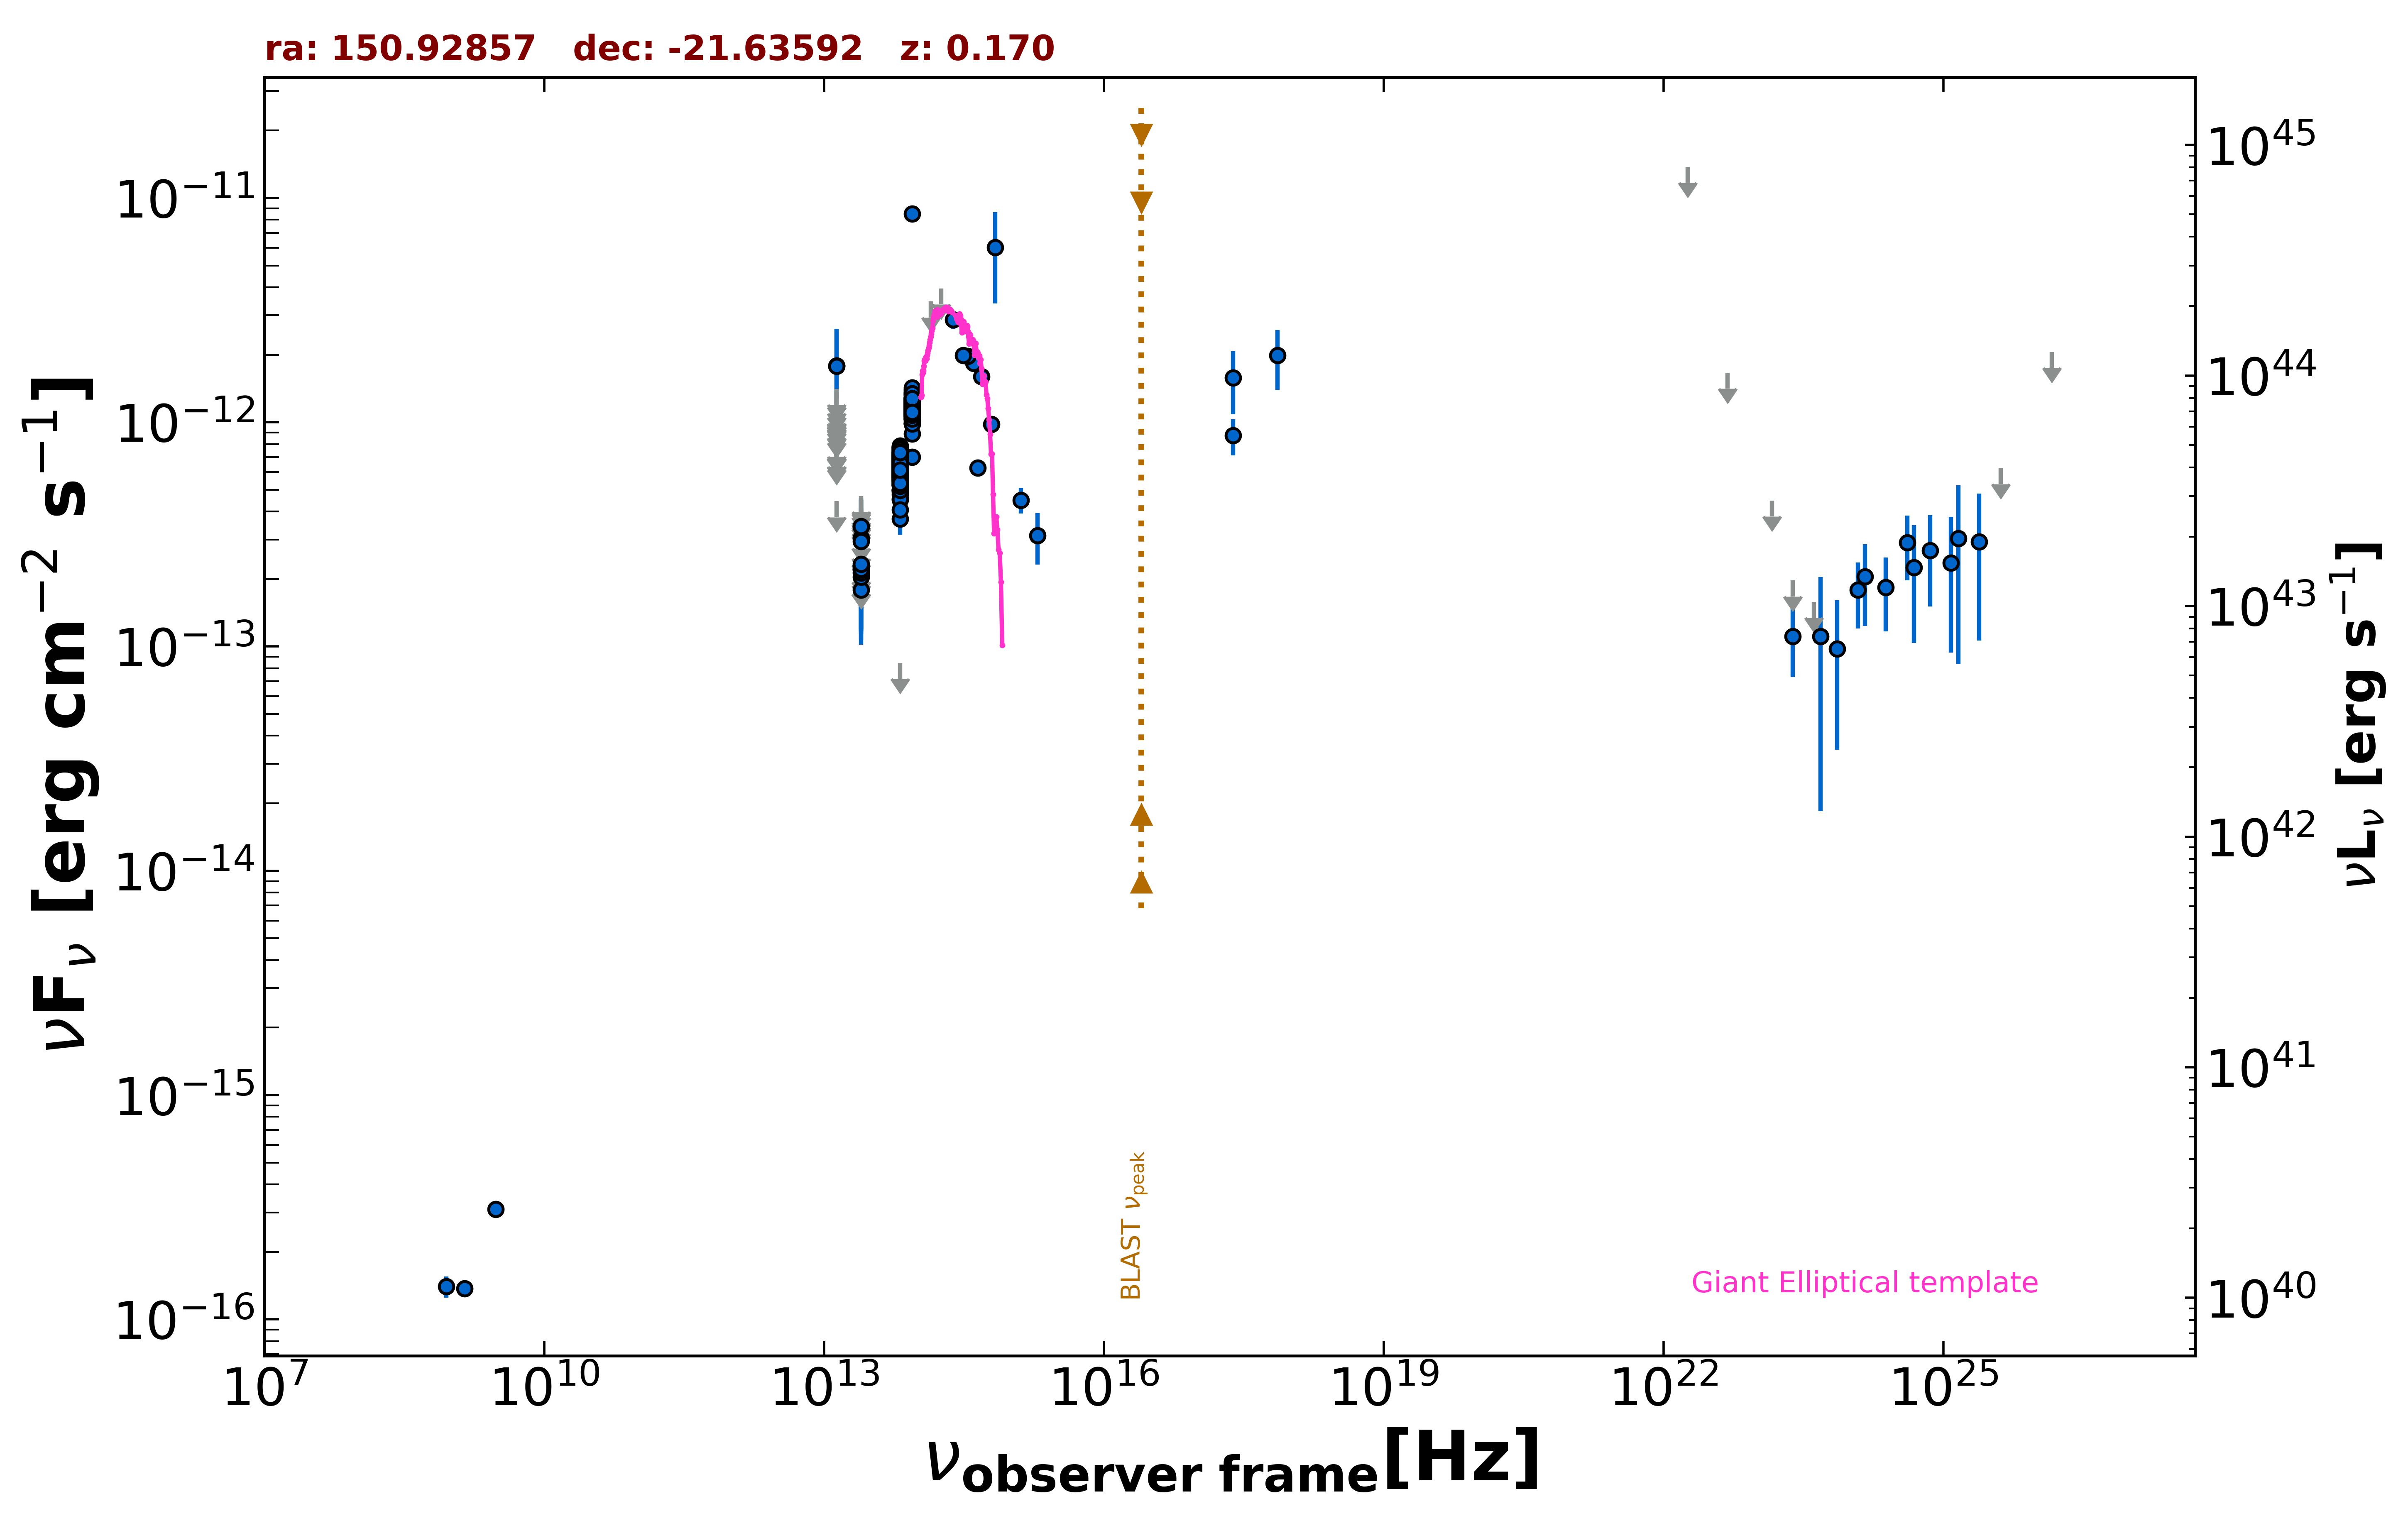

The data file committed next to this chart (first rows):
freq., flux, err_flux, MJD_start, MJD_end, flag, catalog, reference
1.400e+09, 1.372e-16, 8.400e-18, 55000, 55000, , NVSS, Condon et al. 1998  AJ  115  1693
8.870e+08, 1.401e-16, 1.505e-17, 55000, 55000, , RACS, Hale et al. 2021  PASA  38  e058
3.000e+09, 3.095e-16, 7.200e-18, 55000, 55000, , VLASSQL, Gordon et al. 2021  ApJS  255  30
2.418e+17, 1.581e-12, 4.970e-13, 55000, 55000, , XMMSL2, Saxton et al. 2008  A&A  480  611
7.253e+17, 1.988e-12, 5.935e-13, 55000, 55000, , XMMSL2, Saxton et al. 2008  A&A  480  611
2.418e+17, 8.715e-13, 1.612e-13, 55000, 55000, , RASS, Boller et al. 2016  A&A  103  1
1.389e+14, 3.452e-12, 0.000e+00, 55000, 55000, UL, 2MASS, Skrutskie et al. 2006  AJ  131  1163
1.804e+14, 3.952e-12, 0.000e+00, 55000, 55000, UL, 2MASS, Skrutskie et al. 2006  AJ  131  1163
2.427e+14, 2.869e-12, 2.570e-13, 55000, 55000, , 2MASS, Skrutskie et al. 2006  AJ  131  1163
8.817e+13, 1.240e-12, 3.500e-15, 55000, 55000, , UNWISE, Schlafly et al. 2019  ApJS  240  30
6.517e+13, 6.524e-13, 4.200e-15, 55000, 55000, , UNWISE, Schlafly et al. 2019  ApJS  240  30
8.817e+13, 1.204e-12, 2.800e-14, 55000, 55000, , WISE, Wright et al. 2010  AJ  140  1868
6.517e+13, 6.544e-13, 1.630e-14, 55000, 55000, , WISE, Wright et al. 2010  AJ  140  1868
2.498e+13, 1.790e-13, 3.285e-14, 55000, 55000, , WISE, Wright et al. 2010  AJ  140  1868
1.363e+13, 4.446e-13, 0.000e+00, 55000, 55000, UL, WISE, Wright et al. 2010  AJ  140  1868
8.817e+13, 1.229e-12, 5.000e-14, 57169, 57169, , NEOWISE, Mainzer et al. 2014  ApJ  792  30
6.517e+13, 6.164e-13, 5.460e-14, 57169, 57169, , NEOWISE, Mainzer et al. 2014  ApJ  792  30
8.817e+13, 1.136e-12, 3.850e-14, 57169, 57169, , NEOWISE, Mainzer et al. 2014  ApJ  792  30
6.517e+13, 6.419e-13, 5.090e-14, 57169, 57169, , NEOWISE, Mainzer et al. 2014  ApJ  792  30
8.817e+13, 1.211e-12, 3.900e-14, 57166, 57166, , NEOWISE, Mainzer et al. 2014  ApJ  792  30
6.517e+13, 5.974e-13, 4.570e-14, 57166, 57166, , NEOWISE, Mainzer et al. 2014  ApJ  792  30
8.817e+13, 1.250e-12, 5.100e-14, 57166, 57166, , NEOWISE, Mainzer et al. 2014  ApJ  792  30
6.517e+13, 5.843e-13, 4.905e-14, 57166, 57166, , NEOWISE, Mainzer et al. 2014  ApJ  792  30
8.817e+13, 1.118e-12, 4.100e-14, 57166, 57166, , NEOWISE, Mainzer et al. 2014  ApJ  792  30
6.517e+13, 6.568e-13, 4.300e-14, 57166, 57166, , NEOWISE, Mainzer et al. 2014  ApJ  792  30
8.817e+13, 1.126e-12, 4.850e-14, 57165, 57165, , NEOWISE, Mainzer et al. 2014  ApJ  792  30
6.517e+13, 7.458e-13, 5.845e-14, 57165, 57165, , NEOWISE, Mainzer et al. 2014  ApJ  792  30
8.817e+13, 1.149e-12, 4.100e-14, 57165, 57165, , NEOWISE, Mainzer et al. 2014  ApJ  792  30
6.517e+13, 6.413e-13, 4.195e-14, 57165, 57165, , NEOWISE, Mainzer et al. 2014  ApJ  792  30
8.817e+13, 1.150e-12, 3.700e-14, 57165, 57165, , NEOWISE, Mainzer et al. 2014  ApJ  792  30
6.517e+13, 6.187e-13, 4.565e-14, 57165, 57165, , NEOWISE, Mainzer et al. 2014  ApJ  792  30
8.817e+13, 1.148e-12, 4.550e-14, 57169, 57169, , NEOWISE, Mainzer et al. 2014  ApJ  792  30
6.517e+13, 4.973e-13, 7.355e-14, 57169, 57169, , NEOWISE, Mainzer et al. 2014  ApJ  792  30
8.817e+13, 1.153e-12, 3.600e-14, 57166, 57166, , NEOWISE, Mainzer et al. 2014  ApJ  792  30
6.517e+13, 6.514e-13, 5.230e-14, 57166, 57166, , NEOWISE, Mainzer et al. 2014  ApJ  792  30
8.817e+13, 1.210e-12, 4.350e-14, 57169, 57169, , NEOWISE, Mainzer et al. 2014  ApJ  792  30
6.517e+13, 7.781e-13, 5.450e-14, 57169, 57169, , NEOWISE, Mainzer et al. 2014  ApJ  792  30
8.817e+13, 1.179e-12, 4.000e-14, 57166, 57166, , NEOWISE, Mainzer et al. 2014  ApJ  792  30
6.517e+13, 6.273e-13, 4.045e-14, 57166, 57166, , NEOWISE, Mainzer et al. 2014  ApJ  792  30
8.817e+13, 1.200e-12, 4.100e-14, 57169, 57169, , NEOWISE, Mainzer et al. 2014  ApJ  792  30
6.517e+13, 7.255e-13, 5.555e-14, 57169, 57169, , NEOWISE, Mainzer et al. 2014  ApJ  792  30
8.817e+13, 1.106e-12, 4.050e-14, 57166, 57166, , NEOWISE, Mainzer et al. 2014  ApJ  792  30
6.517e+13, 6.018e-13, 5.435e-14, 57166, 57166, , NEOWISE, Mainzer et al. 2014  ApJ  792  30
8.817e+13, 1.234e-12, 3.850e-14, 57166, 57166, , NEOWISE, Mainzer et al. 2014  ApJ  792  30
6.517e+13, 5.606e-13, 3.925e-14, 57166, 57166, , NEOWISE, Mainzer et al. 2014  ApJ  792  30
8.817e+13, 1.164e-12, 3.900e-14, 57169, 57169, , NEOWISE, Mainzer et al. 2014  ApJ  792  30
6.517e+13, 6.079e-13, 4.370e-14, 57169, 57169, , NEOWISE, Mainzer et al. 2014  ApJ  792  30
8.817e+13, 1.162e-12, 3.650e-14, 57169, 57169, , NEOWISE, Mainzer et al. 2014  ApJ  792  30
6.517e+13, 6.209e-13, 4.865e-14, 57169, 57169, , NEOWISE, Mainzer et al. 2014  ApJ  792  30
8.817e+13, 1.036e-12, 3.650e-14, 57166, 57166, , NEOWISE, Mainzer et al. 2014  ApJ  792  30
6.517e+13, 6.395e-13, 5.310e-14, 57166, 57166, , NEOWISE, Mainzer et al. 2014  ApJ  792  30
8.817e+13, 1.135e-12, 4.150e-14, 57166, 57166, , NEOWISE, Mainzer et al. 2014  ApJ  792  30
6.517e+13, 5.892e-13, 4.345e-14, 57166, 57166, , NEOWISE, Mainzer et al. 2014  ApJ  792  30
8.817e+13, 1.216e-12, 3.700e-14, 57166, 57166, , NEOWISE, Mainzer et al. 2014  ApJ  792  30
6.517e+13, 5.715e-13, 4.265e-14, 57166, 57166, , NEOWISE, Mainzer et al. 2014  ApJ  792  30
8.817e+13, 1.254e-12, 4.150e-14, 57362, 57362, , NEOWISE, Mainzer et al. 2014  ApJ  792  30
6.517e+13, 6.046e-13, 4.235e-14, 57362, 57362, , NEOWISE, Mainzer et al. 2014  ApJ  792  30
8.817e+13, 1.362e-12, 4.850e-14, 57362, 57362, , NEOWISE, Mainzer et al. 2014  ApJ  792  30
6.517e+13, 7.123e-13, 4.595e-14, 57362, 57362, , NEOWISE, Mainzer et al. 2014  ApJ  792  30
8.817e+13, 1.240e-12, 3.900e-14, 57362, 57362, , NEOWISE, Mainzer et al. 2014  ApJ  792  30
... 688 more rows
